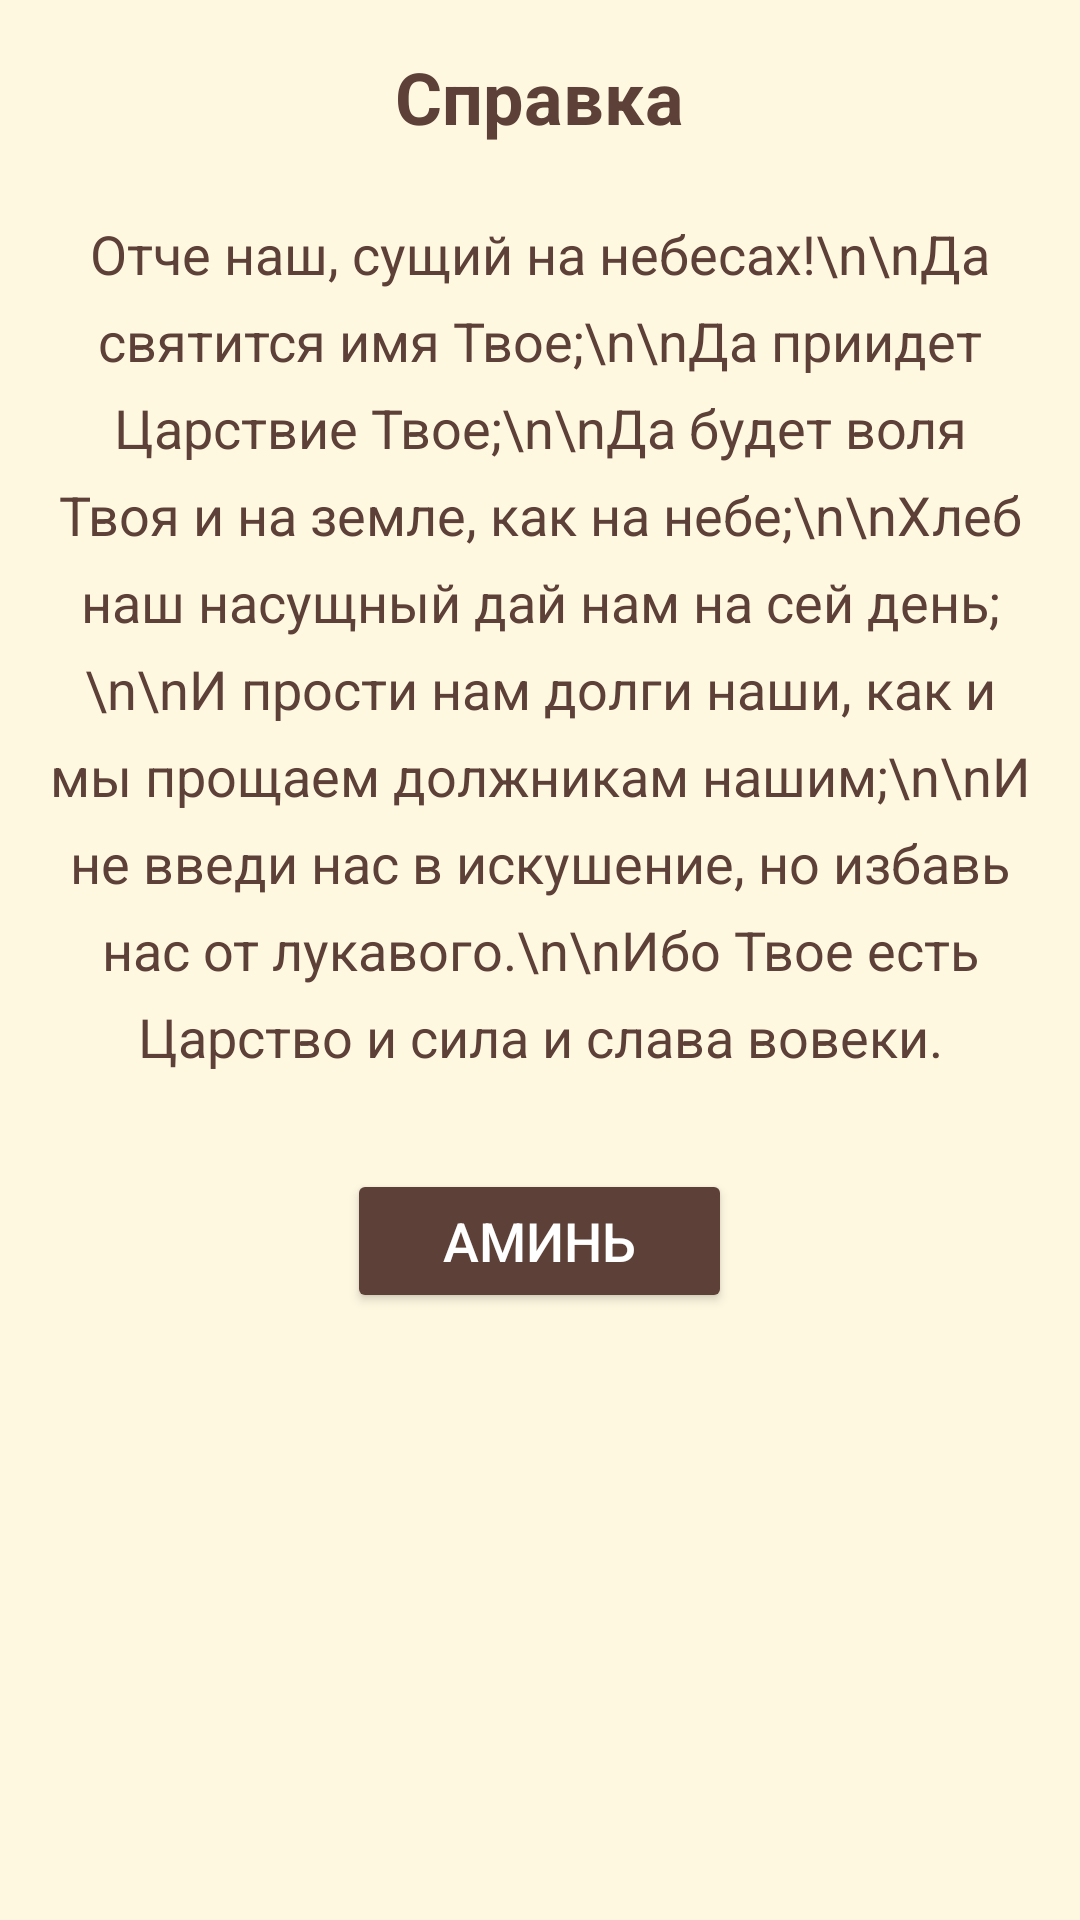

Write the Android layout XML for this screen, with the resource values it uses.
<!-- AndroidManifest.xml: application theme Theme.Flight_information_calculator -->
<!-- res/layout/activity_info.xml -->
<?xml version="1.0" encoding="utf-8"?>
<ScrollView xmlns:android="http://schemas.android.com/apk/res/android"
    android:layout_width="match_parent"
    android:layout_height="match_parent"
    android:padding="16dp"
    android:background="#FFF8E1">

    <LinearLayout
        android:layout_width="match_parent"
        android:layout_height="wrap_content"
        android:orientation="vertical"
        android:gravity="center">

        <TextView
            android:layout_width="wrap_content"
            android:layout_height="wrap_content"
            android:layout_marginBottom="24dp"
            android:text="Справка"
            android:textColor="#5D4037"
            android:textSize="24sp"
            android:textStyle="bold" />

        <TextView
            android:layout_width="match_parent"
            android:layout_height="wrap_content"
            android:text="Отче наш, сущий на небесах!\n\nДа святится имя Твое;\n\nДа приидет Царствие Твое;\n\nДа будет воля Твоя и на земле, как на небе;\n\nХлеб наш насущный дай нам на сей день;\n\nИ прости нам долги наши, как и мы прощаем должникам нашим;\n\nИ не введи нас в искушение, но избавь нас от лукавого.\n\nИбо Твое есть Царство и сила и слава вовеки."
            android:textSize="18sp"
            android:textColor="#5D4037"
            android:lineSpacingExtra="8dp"
            android:gravity="center"/>

        <Button
            android:id="@+id/amenButton"
            android:layout_width="wrap_content"
            android:layout_height="wrap_content"
            android:text="Аминь"
            android:textSize="18sp"
            android:layout_marginTop="32dp"
            android:backgroundTint="#5D4037"
            android:textColor="#FFFFFF"
            android:paddingLeft="32dp"
            android:paddingRight="32dp"/>

    </LinearLayout>
</ScrollView>
<!-- resources referenced by this layout -->
<resources>
  <style name="Theme.Flight_information_calculator" parent="Base.Theme.Flight_information_calculator" />
  <style name="Base.Theme.Flight_information_calculator" parent="Theme.Material3.DayNight.NoActionBar">
          
          
      </style>
</resources>
